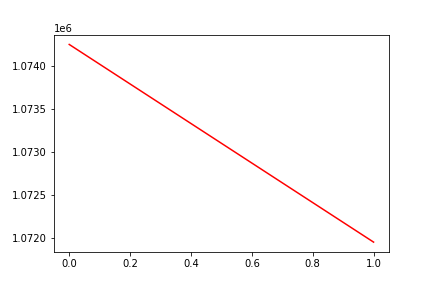

The data file committed next to this chart (first rows):
, date, assets
0, 0, 1074256
1, 20170803, 1071947
